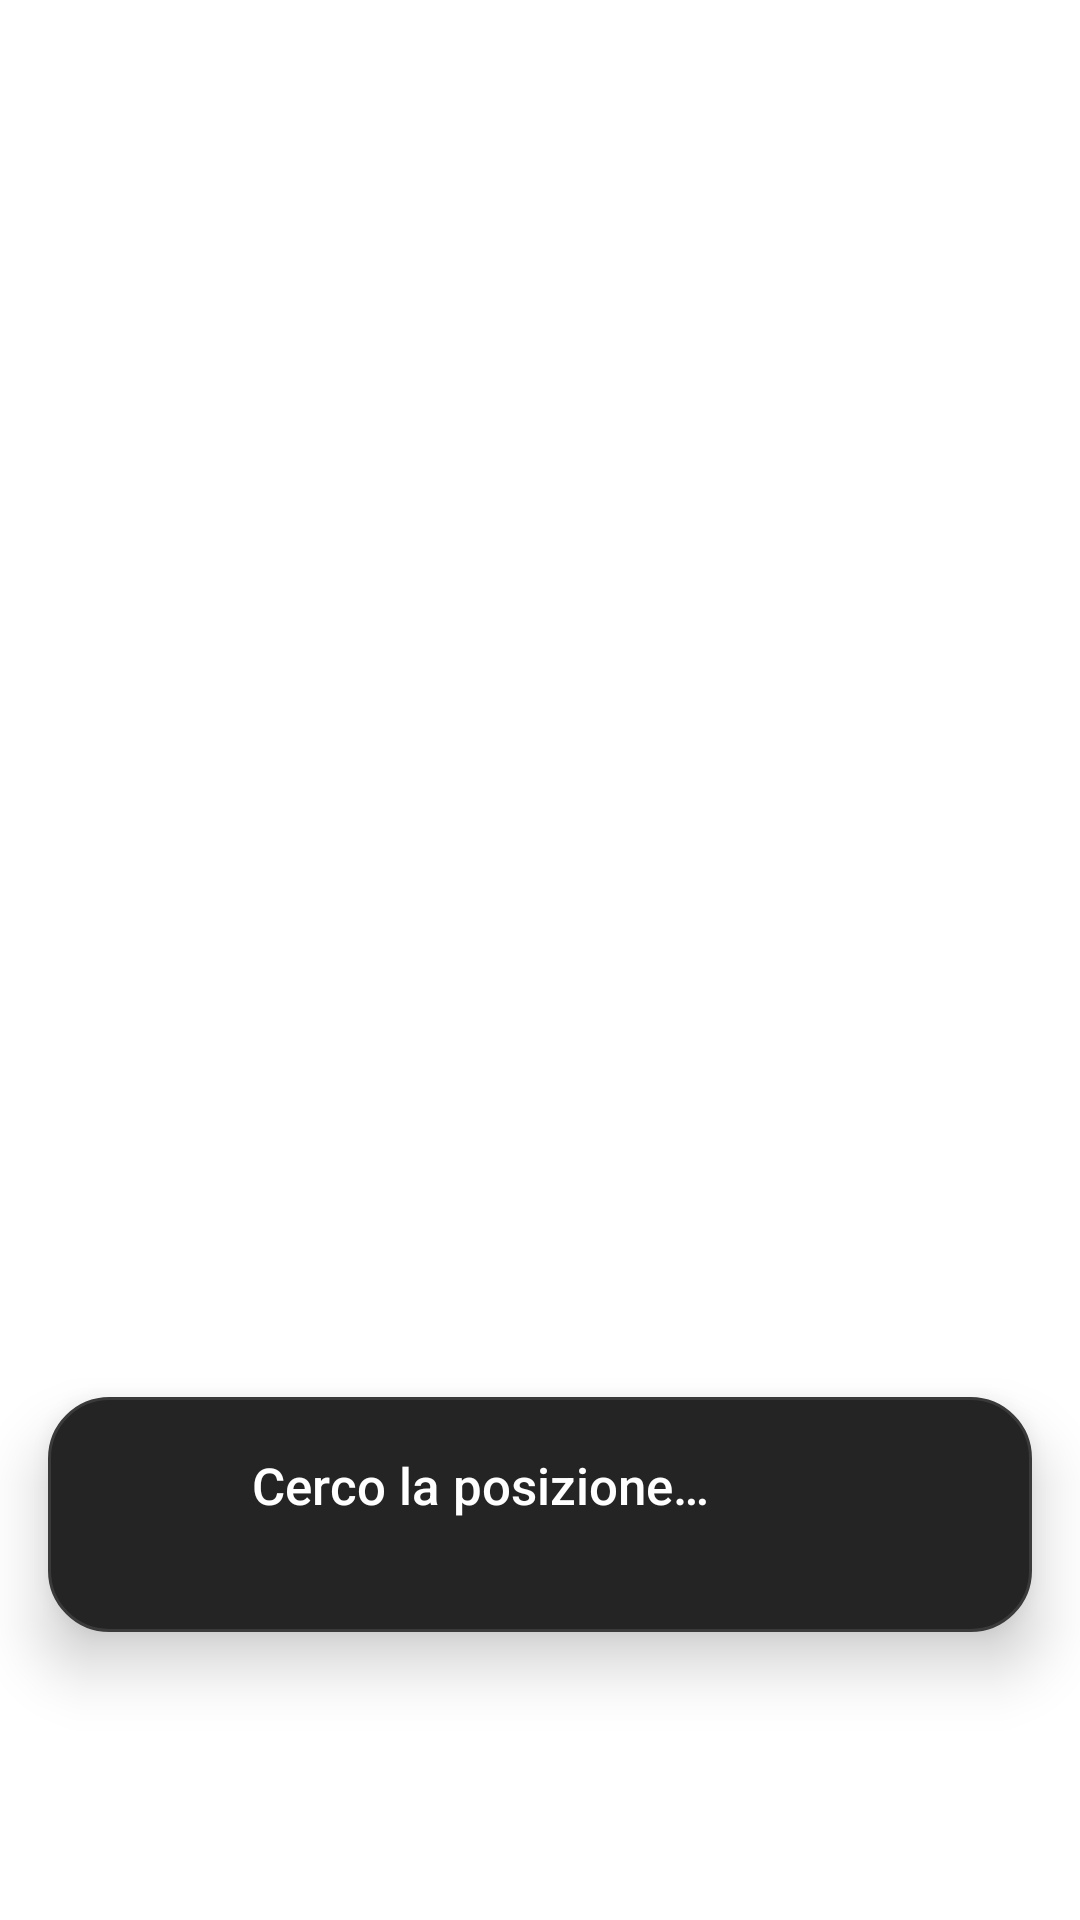

Produce the Android XML layout that renders to this screen, including the resource entries it uses.
<!-- AndroidManifest.xml: activity theme SaveTheme -->
<!-- res/layout/activity_save.xml -->
<?xml version="1.0" encoding="utf-8"?>
<FrameLayout xmlns:android="http://schemas.android.com/apk/res/android"
    android:id="@+id/s_root"
    android:layout_width="match_parent"
    android:layout_height="match_parent">

    <LinearLayout
        android:id="@+id/s_card"
        android:layout_width="match_parent"
        android:layout_height="wrap_content"
        android:layout_gravity="bottom"
        android:layout_marginStart="16dp"
        android:layout_marginEnd="16dp"
        android:layout_marginBottom="96dp"
        android:background="@drawable/card_bg"
        android:elevation="12dp"
        android:gravity="center_vertical"
        android:orientation="horizontal"
        android:padding="18dp">

        <FrameLayout
            android:layout_width="36dp"
            android:layout_height="36dp"
            android:layout_marginEnd="14dp">

            <ProgressBar
                android:id="@+id/s_progress"
                android:layout_width="match_parent"
                android:layout_height="match_parent"
                android:indeterminate="true"
                android:indeterminateTint="@color/viola_web" />

            <ImageView
                android:id="@+id/s_done"
                android:layout_width="match_parent"
                android:layout_height="match_parent"
                android:contentDescription="@null"
                android:src="@drawable/ic_check"
                android:visibility="gone" />
        </FrameLayout>

        <LinearLayout
            android:layout_width="0dp"
            android:layout_height="wrap_content"
            android:layout_weight="1"
            android:orientation="vertical">

            <TextView
                android:id="@+id/s_title"
                android:layout_width="wrap_content"
                android:layout_height="wrap_content"
                android:fontFamily="sans-serif-medium"
                android:text="Cerco la posizione…"
                android:textColor="@color/bianco"
                android:textSize="17sp" />

            <TextView
                android:id="@+id/s_detail"
                android:layout_width="wrap_content"
                android:layout_height="wrap_content"
                android:layout_marginTop="2dp"
                android:textColor="@color/bianco_70"
                android:textSize="13sp" />
        </LinearLayout>
    </LinearLayout>
</FrameLayout>
<!-- resources referenced by this layout -->
<resources>
  <color name="bianco">#FFFFFF</color>
  <color name="bianco_70">#B3FFFFFF</color>
  <color name="viola_web">#8A2CFF</color>
  <!-- drawable card_bg (drawable) -->
  <?xml version="1.0" encoding="utf-8"?>
  <shape xmlns:android="http://schemas.android.com/apk/res/android" android:shape="rectangle">
      <solid android:color="@color/antracite" />
      <corners android:radius="20dp" />
      <stroke android:width="1dp" android:color="#3A3A3A" />
  </shape>
  <!-- drawable ic_check (drawable) -->
  <?xml version="1.0" encoding="utf-8"?>
  <vector xmlns:android="http://schemas.android.com/apk/res/android"
      android:width="24dp" android:height="24dp"
      android:viewportWidth="24" android:viewportHeight="24">
      <path android:fillColor="#8A2CFF"
          android:pathData="M12,2a10,10 0,1 0,0 20a10,10 0,1 0,0 -20z" />
      <path android:fillColor="#FFFFFF"
          android:pathData="M10.2,15.6l-3.5,-3.5l1.4,-1.4l2.1,2.1l5.6,-5.6l1.4,1.4z" />
  </vector>
  <style name="SaveTheme" parent="android:Theme.Material.NoActionBar">
          <item name="android:windowIsTranslucent">true</item>
          <item name="android:windowBackground">@android:color/transparent</item>
          <item name="android:windowNoTitle">true</item>
          <item name="android:backgroundDimEnabled">false</item>
          <item name="android:colorAccent">@color/viola_web</item>
          <item name="android:windowAnimationStyle">@android:style/Animation.Toast</item>
          <item name="android:statusBarColor">@android:color/transparent</item>
          <item name="android:navigationBarColor">@android:color/transparent</item>
      </style>
  <color name="antracite">#242424</color>
</resources>
